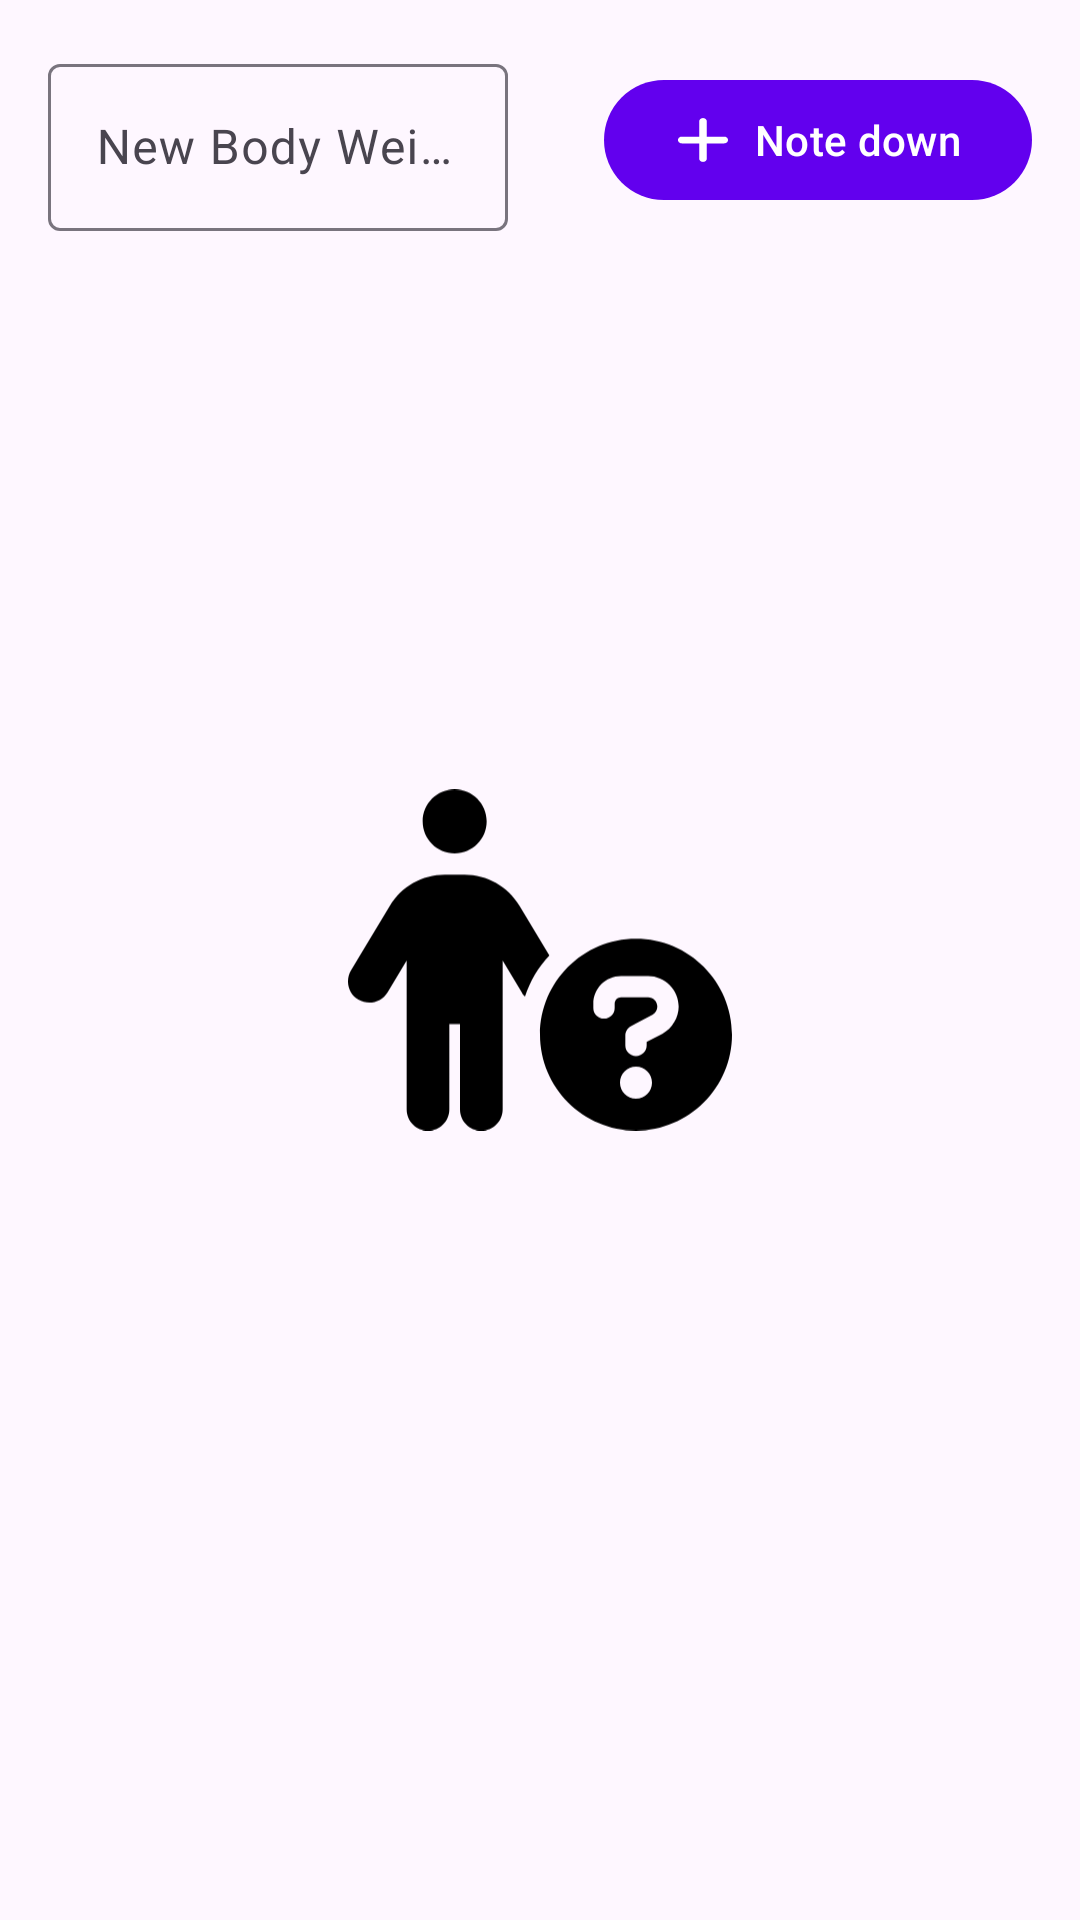

Produce the Android XML layout that renders to this screen, including the resource entries it uses.
<!-- AndroidManifest.xml: application theme Theme.LevelUp -->
<!-- res/layout/fragment_body_weight_progress.xml -->
<?xml version="1.0" encoding="utf-8"?>
<androidx.constraintlayout.widget.ConstraintLayout xmlns:android="http://schemas.android.com/apk/res/android"
    xmlns:app="http://schemas.android.com/apk/res-auto"
    xmlns:tools="http://schemas.android.com/tools"
    android:layout_width="match_parent"
    android:layout_height="match_parent"
    tools:context=".bodyweight_progress.ui.bodyweight_list.BodyWeightProgressFragment">

    <com.google.android.material.textfield.TextInputLayout
        android:id="@+id/ilNewWeight"
        android:layout_width="0dp"
        android:layout_height="wrap_content"
        android:layout_marginStart="@dimen/margin_16"
        android:layout_marginTop="@dimen/margin_16"
        android:layout_marginEnd="@dimen/margin_32"
        android:hint="@string/title_new_weight"
        app:layout_constraintEnd_toStartOf="@id/btnNoteDown"
        app:layout_constraintStart_toStartOf="parent"
        app:layout_constraintTop_toTopOf="parent"
        app:suffixText="kg">

        <com.google.android.material.textfield.TextInputEditText
            android:id="@+id/etNewWeight"
            android:layout_width="match_parent"
            android:layout_height="match_parent"
            android:inputType="numberDecimal" />

    </com.google.android.material.textfield.TextInputLayout>

    <com.google.android.material.button.MaterialButton
        android:id="@+id/btnNoteDown"
        android:layout_width="wrap_content"
        android:layout_height="wrap_content"
        android:layout_marginEnd="@dimen/margin_16"
        android:text="@string/action_note_down"
        app:icon="@drawable/ic_add"
        app:layout_constraintBottom_toBottomOf="@id/ilNewWeight"
        app:layout_constraintEnd_toEndOf="parent"
        app:layout_constraintTop_toTopOf="@id/ilNewWeight" />

    <androidx.recyclerview.widget.RecyclerView
        android:id="@+id/rvBodyWeight"
        android:layout_width="0dp"
        android:layout_height="0dp"
        android:layout_marginTop="@dimen/margin_32"
        android:clipToPadding="true"
        android:layoutAnimation="@anim/animation_recyclerview"
        app:layout_constraintBottom_toBottomOf="parent"
        app:layout_constraintEnd_toEndOf="parent"
        app:layout_constraintStart_toStartOf="parent"
        app:layout_constraintTop_toBottomOf="@id/ilNewWeight"
        tools:listitem="@layout/item_body_weight" />

    <include
        android:id="@+id/lNoData"
        layout="@layout/layout_no_data" />

</androidx.constraintlayout.widget.ConstraintLayout>
<!-- res/layout/item_body_weight.xml (included above) -->
<?xml version="1.0" encoding="utf-8"?>
<com.google.android.material.card.MaterialCardView xmlns:android="http://schemas.android.com/apk/res/android"
    xmlns:tools="http://schemas.android.com/tools"
    android:layout_width="match_parent"
    android:layout_height="wrap_content"
    android:layout_marginHorizontal="@dimen/margin_16"
    android:layout_marginTop="@dimen/margin_16"
    android:layout_marginBottom="@dimen/margin_4">

    <LinearLayout
        android:layout_width="match_parent"
        android:layout_height="match_parent"
        android:orientation="horizontal"
        android:padding="@dimen/padding_16"
        android:weightSum="2">

        <TextView
            android:id="@+id/tvDate"
            android:layout_width="0dp"
            android:layout_height="wrap_content"
            android:layout_weight="1"
            android:textAppearance="?textAppearanceBodyLarge"
            tools:text="Yesterday" />

        <TextView
            android:id="@+id/tvWeight"
            android:layout_width="0dp"
            android:layout_height="wrap_content"
            android:layout_weight="1"
            android:textAlignment="textEnd"
            android:textAppearance="?textAppearanceTitleMedium"
            tools:text="70 kg" />

    </LinearLayout>

</com.google.android.material.card.MaterialCardView>
<!-- res/layout/layout_no_data.xml (included above) -->
<?xml version="1.0" encoding="utf-8"?>
<androidx.constraintlayout.widget.ConstraintLayout xmlns:android="http://schemas.android.com/apk/res/android"
    xmlns:app="http://schemas.android.com/apk/res-auto"
    android:layout_width="match_parent"
    android:layout_height="match_parent">

    <ImageView
        android:id="@+id/ivNoData"
        android:layout_width="128dp"
        android:layout_height="128dp"
        android:src="@drawable/ic_no_data"
        app:layout_constraintBottom_toBottomOf="parent"
        app:layout_constraintEnd_toEndOf="parent"
        app:layout_constraintHorizontal_bias="0.5"
        app:layout_constraintStart_toStartOf="parent"
        app:layout_constraintTop_toTopOf="parent" />


</androidx.constraintlayout.widget.ConstraintLayout>
<!-- resources referenced by this layout -->
<resources>
  <dimen name="margin_16">@dimen/d16</dimen>
  <dimen name="margin_32">@dimen/d32</dimen>
  <dimen name="margin_4">@dimen/d4</dimen>
  <dimen name="padding_16">@dimen/d16</dimen>
  <!-- drawable ic_add (drawable) -->
  <vector xmlns:android="http://schemas.android.com/apk/res/android"
      android:width="448dp"
      android:height="512dp"
      android:viewportWidth="448"
      android:viewportHeight="512">
      <path
          android:fillColor="#FF000000"
          android:pathData="M432,256c0,17.69 -14.33,32.01 -32,32.01H256v144c0,17.69 -14.33,31.99 -32,31.99s-32,-14.3 -32,-31.99v-144H48c-17.67,0 -32,-14.32 -32,-32.01s14.33,-31.99 32,-31.99H192v-144c0,-17.69 14.33,-32.01 32,-32.01s32,14.32 32,32.01v144h144C417.7,224 432,238.3 432,256z" />
  </vector>
  <!-- drawable ic_no_data (drawable) -->
  <vector xmlns:android="http://schemas.android.com/apk/res/android"
      android:width="576dp"
      android:height="512dp"
      android:viewportWidth="576"
      android:viewportHeight="512">
    <path
        android:fillColor="#FF000000"
        android:pathData="M208,48C208,74.51 186.5,96 160,96C133.5,96 112,74.51 112,48C112,21.49 133.5,0 160,0C186.5,0 208,21.49 208,48zM152,352V480C152,497.7 137.7,512 120,512C102.3,512 88,497.7 88,480V256.9L59.43,304.5C50.33,319.6 30.67,324.5 15.52,315.4C0.37,306.3 -4.53,286.7 4.57,271.5L62.85,174.6C80.2,145.7 111.4,128 145.1,128H174.9C208.6,128 239.8,145.7 257.2,174.6L302.1,249.3C285.1,266.9 273.4,287.7 265.5,310.8C263.6,308.9 261.1,306.8 260.6,304.5L232,256.9V480C232,497.7 217.7,512 200,512C182.3,512 168,497.7 168,480V352L152,352zM288,368C288,288.5 352.5,224 432,224C511.5,224 576,288.5 576,368C576,447.5 511.5,512 432,512C352.5,512 288,447.5 288,368zM432,464C445.3,464 456,453.3 456,440C456,426.7 445.3,416 432,416C418.7,416 408,426.7 408,440C408,453.3 418.7,464 432,464zM368,328C368,336.8 375.2,344 384,344C392.8,344 400,336.8 400,328V321.6C400,316.3 404.3,312 409.6,312H450.1C457.8,312 464,318.2 464,325.9C464,331.1 461.1,335.8 456.6,338.3L424.6,355.1C419.3,357.9 416,363.3 416,369.2V384C416,392.8 423.2,400 432,400C440.8,400 448,392.8 448,384V378.9L471.5,366.6C486.5,358.6 496,342.1 496,325.9C496,300.6 475.4,280 450.1,280H409.6C386.6,280 368,298.6 368,321.6V328z"/>
  </vector>
  <string name="action_note_down">Note down</string>
  <string name="title_new_weight">New Body Weight</string>
  <style name="Theme.LevelUp" parent="Theme.Material3.DayNight.NoActionBar">
          
          <item name="colorPrimary">@color/purple_500</item>
          <item name="colorPrimaryVariant">@color/purple_700</item>
          <item name="colorOnPrimary">@color/white</item>
          
          <item name="colorSecondary">@color/teal_200</item>
          <item name="colorSecondaryVariant">@color/teal_700</item>
          <item name="colorOnSecondary">@color/black</item>
          
          <item name="android:statusBarColor">?attr/colorPrimaryVariant</item>
          
      </style>
  <dimen name="d16">16dp</dimen>
  <dimen name="d32">32dp</dimen>
  <dimen name="d4">4dp</dimen>
  <color name="white">#FFFFFFFF</color>
  <color name="black">#FF000000</color>
  <!-- not gathered from this repository: default colours our renderer supplied (Android Studio template values) -->
  <color name="purple_500">#FF6200EE</color>
  <color name="purple_700">#FF3700B3</color>
  <color name="teal_200">#FF03DAC5</color>
  <color name="teal_700">#FF018786</color>
</resources>
